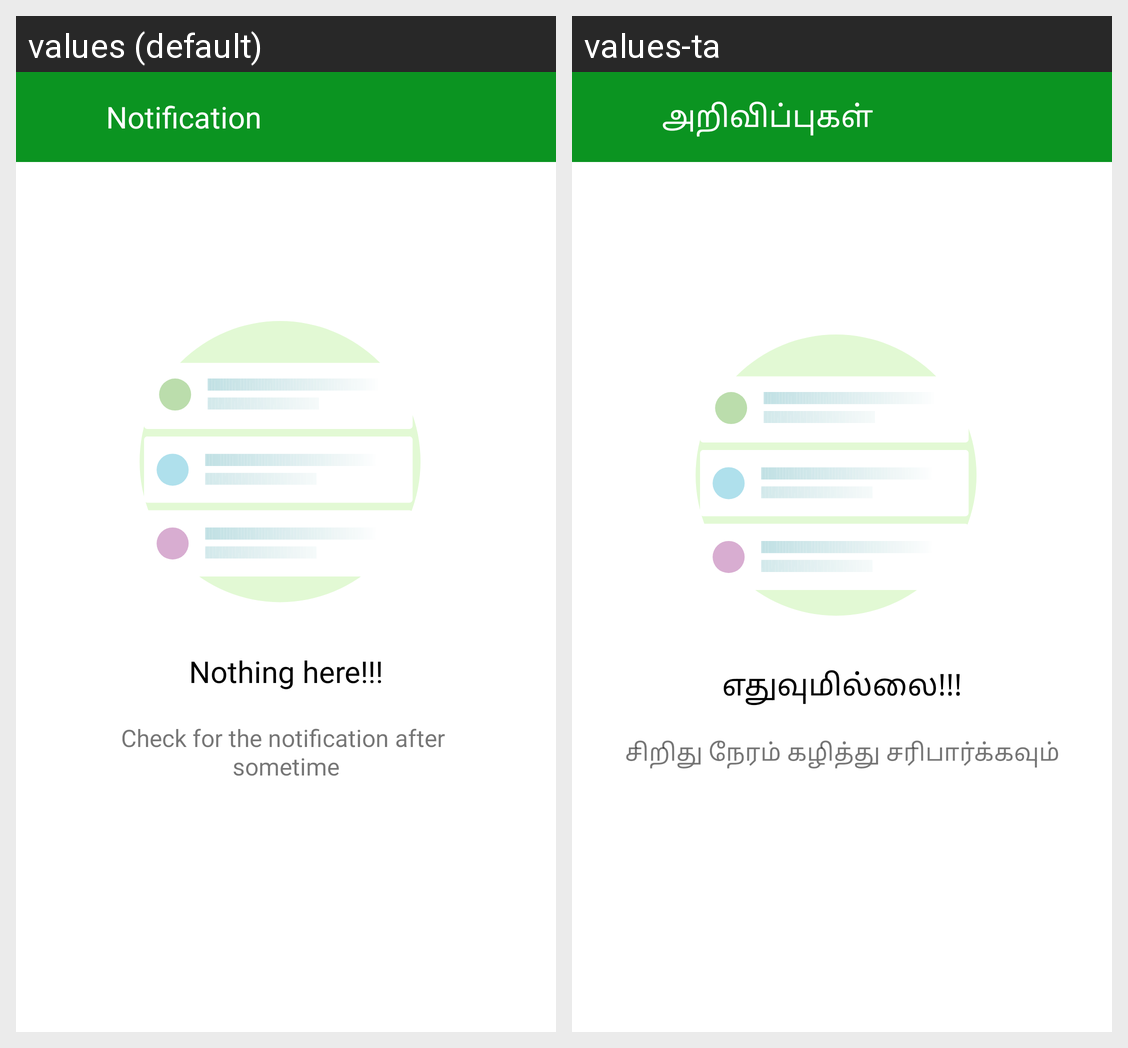

Strings drawn on this Android screen and how each of the app's shown locales translates them:
Android screen res/layout/activity_notification.xml rendered under 2 locales, left to right: values (default), values-ta. Device: Nexus 5 (rendered at 1080×1920; each locale shown at half size, 540×960, under a caption strip naming it); theme AppTheme.
Strings drawn on this screen, with the default value and each locale's value (text and hints the layout hard-codes, and strings that could not be matched under every locale, appear in the picture but are not listed):

notification_title
  values: Notification
  values-ta: அறிவிப்புகள்

notification_nothing
  values: Nothing here!!!
  values-ta: எதுவுமில்லை!!!

notification_check_after
  values: Check for the notification after 
      sometime
  values-ta: சிறிது நேரம் கழித்து சரிபார்க்கவும்
